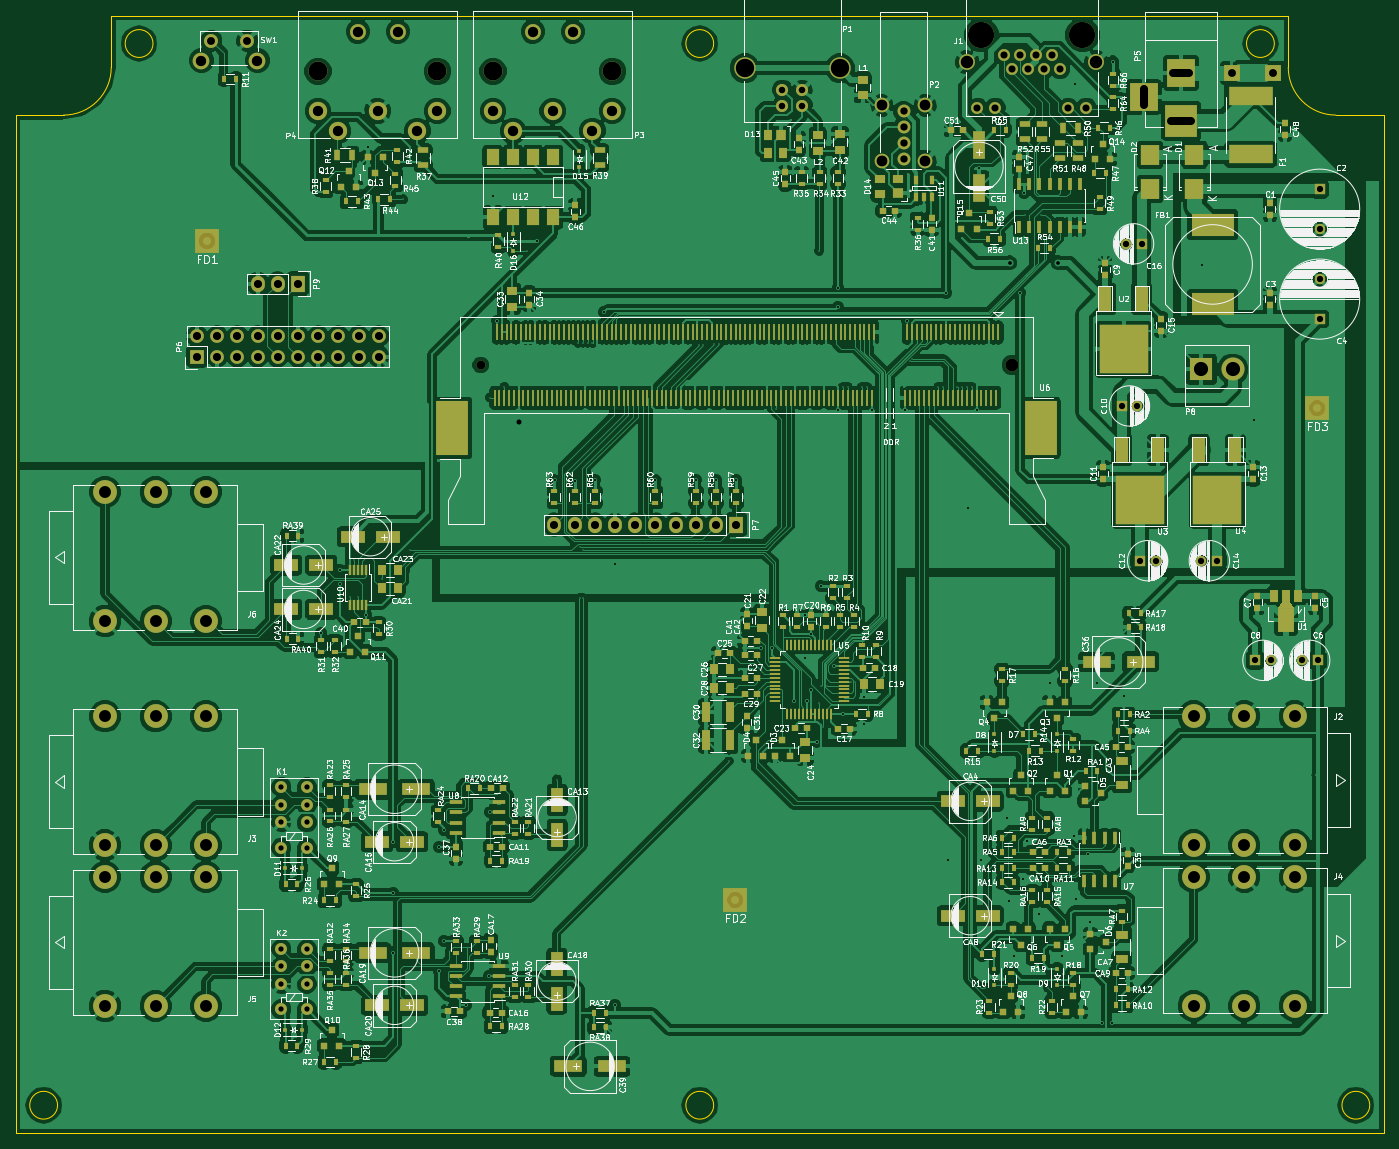
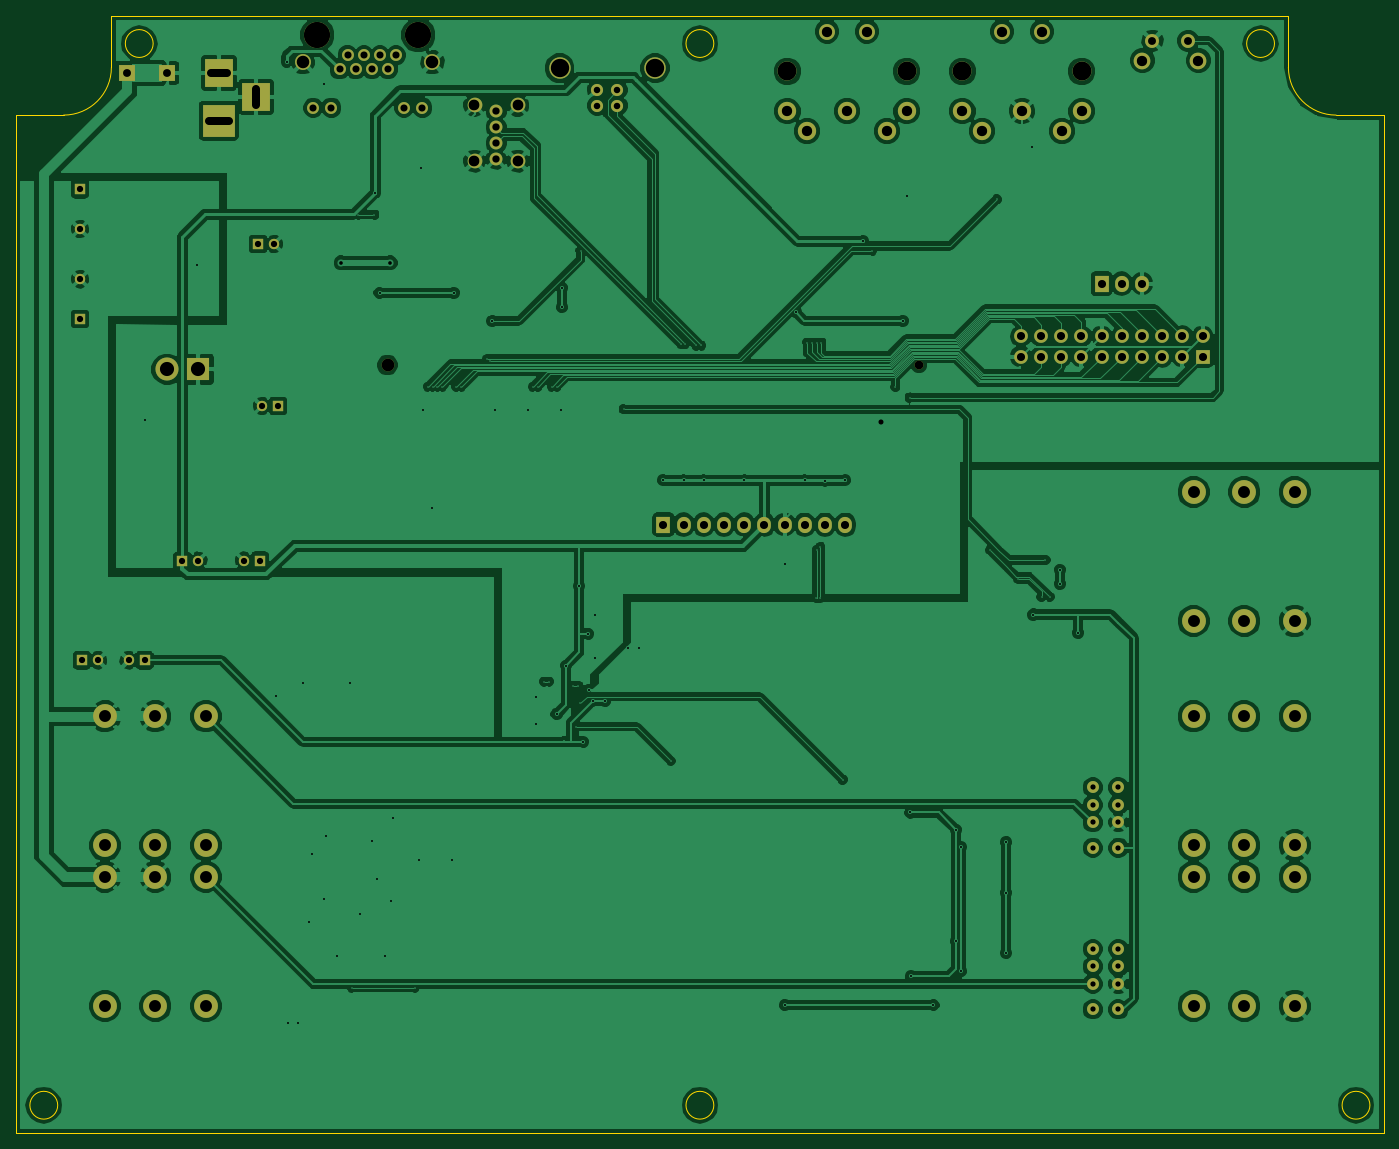
Circuit board: 11 layer files. Board 172.0 x 140.5 mm.
- bottom_copper: bottom-board-B_Cu.gbr (225561 bytes)
- bottom_mask: bottom-board-B_Mask.gbr (5043 bytes)
- paste: bottom-board-B_Paste.gbr (296 bytes)
- bottom_silk: bottom-board-B_SilkS.gbr (297 bytes)
- outline: bottom-board-Edge_Cuts.gbr (1284 bytes)
- top_copper: bottom-board-F_Cu.gbr (658175 bytes)
- top_mask: bottom-board-F_Mask.gbr (26504 bytes)
- paste: bottom-board-F_Paste.gbr (21599 bytes)
- top_silk: bottom-board-F_SilkS.gbr (303264 bytes)
- drill: bottom-board-NPTH.drl (217 bytes)
- drill: bottom-board.drl (4605 bytes)

=== bottom_copper: bottom-board-B_Cu.gbr (225561 bytes, source omitted) ===
=== bottom_mask: bottom-board-B_Mask.gbr ===
G04 #@! TF.FileFunction,Soldermask,Bot*
%FSLAX46Y46*%
G04 Gerber Fmt 4.6, Leading zero omitted, Abs format (unit mm)*
G04 Created by KiCad (PCBNEW (2015-03-11 BZR 5507)-product) date Wed 29 Apr 2015 06:55:18 PM CEST*
%MOMM*%
G01*
G04 APERTURE LIST*
%ADD10C,0.100000*%
%ADD11R,1.300000X1.300000*%
%ADD12C,1.300000*%
%ADD13C,1.620000*%
%ADD14C,1.850000*%
%ADD15R,1.727200X1.727200*%
%ADD16O,1.727200X1.727200*%
%ADD17R,1.727200X2.032000*%
%ADD18O,1.727200X2.032000*%
%ADD19C,2.100000*%
%ADD20C,1.750000*%
%ADD21C,1.600000*%
%ADD22C,1.100000*%
%ADD23C,2.400000*%
%ADD24C,2.300000*%
%ADD25C,2.000000*%
%ADD26C,1.501140*%
%ADD27C,3.300000*%
%ADD28C,3.000000*%
%ADD29R,4.000000X4.000000*%
%ADD30R,3.500000X3.500000*%
%ADD31C,1.524000*%
%ADD32C,2.700020*%
%ADD33R,2.900000X2.900000*%
%ADD34C,2.900000*%
%ADD35C,1.500000*%
%ADD36R,1.998980X1.998980*%
G04 APERTURE END LIST*
D10*
D11*
X224028000Y-41402000D03*
D12*
X224028000Y-46402000D03*
D11*
X224028000Y-57708800D03*
D12*
X224028000Y-52708800D03*
D11*
X223774000Y-100634800D03*
D12*
X221774000Y-100634800D03*
D11*
X215900000Y-100634800D03*
D12*
X217900000Y-100634800D03*
D11*
X199115680Y-68646040D03*
D12*
X201115680Y-68646040D03*
D11*
X201401680Y-88102440D03*
D12*
X203401680Y-88102440D03*
D11*
X211155280Y-88102440D03*
D12*
X209155280Y-88102440D03*
D11*
X201625200Y-48260000D03*
D12*
X199625200Y-48260000D03*
D13*
X171701460Y-31589980D03*
X171701460Y-33589980D03*
X171701460Y-35589980D03*
D14*
X174421460Y-30859980D03*
D13*
X171701460Y-37589980D03*
D14*
X174421460Y-37859980D03*
X168981460Y-30859980D03*
X168981460Y-37859980D03*
D15*
X82867500Y-62433200D03*
D16*
X82867500Y-59893200D03*
X85407500Y-62433200D03*
X85407500Y-59893200D03*
X87947500Y-62433200D03*
X87947500Y-59893200D03*
X90487500Y-62433200D03*
X90487500Y-59893200D03*
X93027500Y-62433200D03*
X93027500Y-59893200D03*
X95567500Y-62433200D03*
X95567500Y-59893200D03*
X98107500Y-62433200D03*
X98107500Y-59893200D03*
X100647500Y-62433200D03*
X100647500Y-59893200D03*
X103187500Y-62433200D03*
X103187500Y-59893200D03*
X105727500Y-62433200D03*
X105727500Y-59893200D03*
D17*
X150672800Y-83566000D03*
D18*
X148132800Y-83566000D03*
X145592800Y-83566000D03*
X143052800Y-83566000D03*
X140512800Y-83566000D03*
X137972800Y-83566000D03*
X135432800Y-83566000D03*
X132892800Y-83566000D03*
X130352800Y-83566000D03*
X127812800Y-83566000D03*
D17*
X95557194Y-53266194D03*
D18*
X93017194Y-53266194D03*
X90477194Y-53266194D03*
D19*
X90433440Y-25212840D03*
D20*
X89173440Y-22722840D03*
X84673440Y-22722840D03*
D19*
X83423440Y-25212840D03*
D21*
X185342800Y-63500000D03*
D22*
X118542800Y-63500000D03*
D23*
X98078260Y-26569660D03*
D24*
X110578260Y-34069660D03*
D25*
X103078260Y-21569660D03*
D24*
X113078260Y-31569660D03*
X105578260Y-31569660D03*
X98078260Y-31569660D03*
X100578260Y-34069660D03*
D25*
X108078260Y-21569660D03*
D23*
X113078260Y-26569660D03*
D25*
X195966080Y-25440640D03*
D26*
X180980080Y-31155640D03*
X183266080Y-31155640D03*
X192410080Y-31155640D03*
X194696080Y-31155640D03*
X191394080Y-26329640D03*
X189362080Y-26329640D03*
X187330080Y-26329640D03*
X185298080Y-26329640D03*
X188346080Y-24551640D03*
X186314080Y-24551640D03*
X190378080Y-24551640D03*
X184282080Y-24551640D03*
D27*
X181488080Y-22011640D03*
X194188080Y-22011640D03*
D25*
X179710080Y-25440640D03*
D23*
X120082280Y-26572200D03*
D24*
X132582280Y-34072200D03*
D25*
X125082280Y-21572200D03*
D24*
X135082280Y-31572200D03*
X127582280Y-31572200D03*
X120082280Y-31572200D03*
X122582280Y-34072200D03*
D25*
X130082280Y-21572200D03*
D23*
X135082280Y-26572200D03*
D28*
X77647800Y-79464500D03*
X83997800Y-79464500D03*
X71297800Y-79464500D03*
X77647800Y-95694500D03*
X83997800Y-95694500D03*
X71297800Y-95694500D03*
X214541100Y-123900600D03*
X208191100Y-123900600D03*
X220891100Y-123900600D03*
X214541100Y-107670600D03*
X208191100Y-107670600D03*
X220891100Y-107670600D03*
X214541100Y-144093600D03*
X208191100Y-144093600D03*
X220891100Y-144093600D03*
X214541100Y-127863600D03*
X208191100Y-127863600D03*
X220891100Y-127863600D03*
X77647800Y-107666120D03*
X83997800Y-107666120D03*
X71297800Y-107666120D03*
X77647800Y-123896120D03*
X83997800Y-123896120D03*
X71297800Y-123896120D03*
X77647800Y-127866740D03*
X83997800Y-127866740D03*
X71297800Y-127866740D03*
X77647800Y-144096740D03*
X83997800Y-144096740D03*
X71297800Y-144096740D03*
D29*
X206580740Y-32773620D03*
D30*
X206580740Y-26771080D03*
X201880740Y-29771080D03*
D31*
X158991300Y-30880320D03*
X156451300Y-30880320D03*
X156451300Y-28881340D03*
X158991300Y-28881340D03*
D32*
X163720780Y-26181320D03*
X151721820Y-26181320D03*
D33*
X209133294Y-64035794D03*
D34*
X213093294Y-64035794D03*
D35*
X93472000Y-144526000D03*
X96672000Y-144526000D03*
X96672000Y-141326000D03*
X96672000Y-139126000D03*
X96672000Y-136926000D03*
X93472000Y-141326000D03*
X93472000Y-139126000D03*
X93472000Y-136926000D03*
X93472000Y-124206000D03*
X96672000Y-124206000D03*
X96672000Y-121006000D03*
X96672000Y-118806000D03*
X96672000Y-116606000D03*
X93472000Y-121006000D03*
X93472000Y-118806000D03*
X93472000Y-116606000D03*
D36*
X213029800Y-26771600D03*
X218109800Y-26771600D03*
M02*

=== paste: bottom-board-B_Paste.gbr ===
G04 #@! TF.FileFunction,Paste,Bot*
%FSLAX46Y46*%
G04 Gerber Fmt 4.6, Leading zero omitted, Abs format (unit mm)*
G04 Created by KiCad (PCBNEW (2015-03-11 BZR 5507)-product) date Wed 29 Apr 2015 06:55:18 PM CEST*
%MOMM*%
G01*
G04 APERTURE LIST*
%ADD10C,0.100000*%
G04 APERTURE END LIST*
D10*
M02*

=== bottom_silk: bottom-board-B_SilkS.gbr ===
G04 #@! TF.FileFunction,Legend,Bot*
%FSLAX46Y46*%
G04 Gerber Fmt 4.6, Leading zero omitted, Abs format (unit mm)*
G04 Created by KiCad (PCBNEW (2015-03-11 BZR 5507)-product) date Wed 29 Apr 2015 06:55:18 PM CEST*
%MOMM*%
G01*
G04 APERTURE LIST*
%ADD10C,0.100000*%
G04 APERTURE END LIST*
D10*
M02*

=== outline: bottom-board-Edge_Cuts.gbr ===
G04 #@! TF.FileFunction,Profile,NP*
%FSLAX46Y46*%
G04 Gerber Fmt 4.6, Leading zero omitted, Abs format (unit mm)*
G04 Created by KiCad (PCBNEW (2015-03-11 BZR 5507)-product) date Wed 29 Apr 2015 06:55:18 PM CEST*
%MOMM*%
G01*
G04 APERTURE LIST*
%ADD10C,0.100000*%
G04 APERTURE END LIST*
D10*
X77328964Y-23072240D02*
G75*
G03X77328964Y-23072240I-1750000J0D01*
G01*
X65328964Y-156572240D02*
G75*
G03X65328964Y-156572240I-1750000J0D01*
G01*
X147828964Y-156572240D02*
G75*
G03X147828964Y-156572240I-1750000J0D01*
G01*
X230328964Y-156572240D02*
G75*
G03X230328964Y-156572240I-1750000J0D01*
G01*
X147828964Y-23072240D02*
G75*
G03X147828964Y-23072240I-1750000J0D01*
G01*
X218328964Y-23072240D02*
G75*
G03X218328964Y-23072240I-1750000J0D01*
G01*
X72078963Y-19572241D02*
X220078965Y-19572241D01*
X60078962Y-32072237D02*
X66078966Y-32072237D01*
X72078964Y-26072240D02*
G75*
G02X66078964Y-32072240I-6000000J0D01*
G01*
X72078963Y-19572241D02*
X72078963Y-26072240D01*
X232078967Y-32072237D02*
X232078967Y-160072243D01*
X226078963Y-32072237D02*
X232078967Y-32072237D01*
X226078964Y-32072240D02*
G75*
G02X220078964Y-26072240I0J6000000D01*
G01*
X220078965Y-19572241D02*
X220078965Y-26072240D01*
X60078962Y-160072243D02*
X60078962Y-32072237D01*
X232078967Y-160072243D02*
X60078962Y-160072243D01*
M02*

=== top_copper: bottom-board-F_Cu.gbr (658175 bytes, source omitted) ===
=== top_mask: bottom-board-F_Mask.gbr (26504 bytes, source omitted) ===
=== paste: bottom-board-F_Paste.gbr (21599 bytes, source omitted) ===
=== top_silk: bottom-board-F_SilkS.gbr (303264 bytes, source omitted) ===
=== drill: bottom-board-NPTH.drl ===
M48
;DRILL file {kicad (2015-03-11 BZR 5507)-product} date Wed 29 Apr 2015 06:55:20 PM CEST
;FORMAT={-:-/ absolute / inch / decimal}
FMAT,2
INCH,TZ
T1C0.043
T2C0.063
%
G90
G05
M72
T1
X4.667Y-2.5
T2
X7.297Y-2.5
T0
M30

=== drill: bottom-board.drl ===
M48
;DRILL file {kicad (2015-03-11 BZR 5507)-product} date Wed 29 Apr 2015 06:55:20 PM CEST
;FORMAT={-:-/ absolute / inch / decimal}
FMAT,2
INCH,TZ
T1C0.005
T2C0.010
T3C0.018
T4C0.025
T5C0.026
T6C0.031
T7C0.032
T8C0.035
T9C0.036
T10C0.039
T11C0.039
T12C0.039
T13C0.040
T14C0.051
T15C0.053
T16C0.059
T17C0.062
T18C0.070
T19C0.091
T20C0.094
T21C0.130
%
G90
G05
M72
T1
X4.02Y-3.647
X4.0405Y-3.465
X4.06Y-3.647
X4.1767Y-3.56
X4.282Y-1.68
X4.315Y-3.416
X4.713Y-2.661
X4.7835Y-2.608
X4.8975Y-1.9345
X5.0451Y-4.5521
X5.1495Y-2.389
X5.156Y-3.399
X5.156Y-3.653
X5.173Y-2.389
X5.173Y-3.414
X5.174Y-3.653
X5.1965Y-2.389
X5.22Y-2.389
X5.745Y-2.403
X5.769Y-2.403
X5.823Y-2.396
X5.846Y-2.396
X5.8951Y-4.4601
X6.129Y-2.718
X6.342Y-1.934
X6.3431Y-4.1731
X6.3525Y-4.088
X6.3621Y-4.2911
X6.3815Y-4.087
X6.46Y-2.608
X6.484Y-2.608
X6.4995Y-4.067
X6.5215Y-4.067
X6.555Y-2.6075
X6.5785Y-2.6075
X6.7925Y-2.48
X6.803Y-2.469
X6.933Y-2.607
X6.9565Y-2.607
X7.027Y-2.607
X7.051Y-2.607
X7.0745Y-2.607
X7.098Y-2.607
X7.163Y-5.583
X7.3627Y-1.7554
X7.4417Y-1.7554
X7.474Y-5.583
T2
X3.878Y-3.826
X3.97Y-3.513
X3.97Y-3.583
X4.1Y-3.735
X4.107Y-1.42
X4.234Y-4.862
X4.234Y-5.113
X4.234Y-5.411
X4.46Y-4.886
X4.46Y-5.501
X4.483Y-4.801
X4.483Y-5.352
X4.595Y-5.669
X4.706Y-5.525
X4.711Y-4.715
X4.726Y-1.664
X4.748Y-2.281
X4.946Y-1.8875
X5.0327Y-3.071
X5.1317Y-3.072
X5.2317Y-3.071
X5.2774Y-2.2389
X5.331Y-5.669
X5.332Y-3.483
X5.5317Y-3.071
X5.7317Y-3.071
X5.8317Y-3.071
X5.9317Y-3.071
X6.052Y-3.902
X6.108Y-3.903
X6.2197Y-4.165
X6.27Y-3.7385
X6.27Y-3.948
X6.2827Y-4.165
X6.301Y-4.109
X6.304Y-3.83
X6.3294Y-4.3649
X6.3497Y-3.594
X6.415Y-3.988
X6.435Y-2.118
X6.435Y-2.214
X6.437Y-2.722
X6.461Y-4.228
X6.565Y-4.144
X6.565Y-4.277
X6.602Y-2.722
X6.767Y-2.722
X6.7791Y-2.2821
X6.97Y-2.142
X6.98Y-4.95
X7.079Y-3.21
X7.122Y-2.722
X7.133Y-1.524
X7.142Y-4.95
X7.272Y-4.741
X7.28Y-5.153
X7.309Y-5.425
X7.337Y-2.142
X7.351Y-5.043
X7.3577Y-1.646
X7.3735Y-4.8575
X7.433Y-5.217
X7.483Y-4.073
X7.546Y-5.425
X7.604Y-4.833
X7.61Y-1.107
X7.612Y-5.143
X7.672Y-4.92
X7.684Y-5.258
X7.717Y-4.073
X7.742Y-5.757
X7.79Y-5.757
X7.7964Y-0.9974
X7.851Y-4.14
X8.239Y-2.005
X8.497Y-2.773
T3
X7.285Y-1.994
X7.527Y-1.994
T4
X4.854Y-2.783
T5
X3.68Y-4.5908
X3.68Y-4.6774
X3.68Y-4.764
X3.68Y-4.89
X3.68Y-5.3908
X3.68Y-5.4774
X3.68Y-5.564
X3.68Y-5.69
X3.806Y-4.5908
X3.806Y-4.6774
X3.806Y-4.764
X3.806Y-4.89
X3.806Y-5.3908
X3.806Y-5.4774
X3.806Y-5.564
X3.806Y-5.69
T6
X7.8392Y-2.7026
X7.8593Y-1.9
X7.9179Y-2.7026
X7.9292Y-3.4686
X7.938Y-1.9
X8.0079Y-3.4686
X8.2345Y-3.4686
X8.3132Y-3.4686
X8.5Y-3.962
X8.5787Y-3.962
X8.7313Y-3.962
X8.81Y-3.962
X8.82Y-1.63
X8.82Y-1.8269
X8.82Y-2.0751
X8.82Y-2.272
T7
X6.1595Y-1.1371
X6.1595Y-1.2158
X6.2595Y-1.1371
X6.2595Y-1.2158
T8
X7.1252Y-1.2266
X7.2152Y-1.2266
X7.2552Y-0.9666
X7.2952Y-1.0366
X7.3352Y-0.9666
X7.3752Y-1.0366
X7.4152Y-0.9666
X7.4552Y-1.0366
X7.4952Y-0.9666
X7.5352Y-1.0366
X7.5752Y-1.2266
X7.6652Y-1.2266
T9
X6.7599Y-1.2437
X6.7599Y-1.3224
X6.7599Y-1.4012
X6.7599Y-1.4799
T10
X3.3336Y-0.8946
X3.5108Y-0.8946
T12
X8.387Y-1.054
X8.587Y-1.054
T13
X3.2625Y-2.358
X3.2625Y-2.458
X3.3625Y-2.358
X3.3625Y-2.458
X3.4625Y-2.358
X3.4625Y-2.458
X3.5621Y-2.0971
X3.5625Y-2.358
X3.5625Y-2.458
X3.6621Y-2.0971
X3.6625Y-2.358
X3.6625Y-2.458
X3.7621Y-2.0971
X3.7625Y-2.358
X3.7625Y-2.458
X3.8625Y-2.358
X3.8625Y-2.458
X3.9625Y-2.358
X3.9625Y-2.458
X4.0625Y-2.358
X4.0625Y-2.458
X4.1625Y-2.358
X4.1625Y-2.458
X5.032Y-3.29
X5.132Y-3.29
X5.232Y-3.29
X5.332Y-3.29
X5.432Y-3.29
X5.532Y-3.29
X5.632Y-3.29
X5.732Y-3.29
X5.832Y-3.29
X5.932Y-3.29
T14
X3.2844Y-0.9926
X3.5604Y-0.9926
X3.8613Y-1.2429
X3.9598Y-1.3413
X4.0582Y-0.8492
X4.1566Y-1.2429
X4.255Y-0.8492
X4.3535Y-1.3413
X4.4519Y-1.2429
X4.7276Y-1.243
X4.8261Y-1.3414
X4.9245Y-0.8493
X5.0229Y-1.243
X5.1213Y-0.8493
X5.2198Y-1.3414
X5.3182Y-1.243
T15
X6.6528Y-1.215
X6.6528Y-1.4906
X6.867Y-1.215
X6.867Y-1.4906
T16
X2.807Y-3.1285
X2.807Y-3.7675
X2.807Y-4.2388
X2.807Y-4.8778
X2.807Y-5.0341
X2.807Y-5.6731
X3.057Y-3.1285
X3.057Y-3.7675
X3.057Y-4.2388
X3.057Y-4.8778
X3.057Y-5.0341
X3.057Y-5.6731
X3.307Y-3.1285
X3.307Y-3.7675
X3.307Y-4.2388
X3.307Y-4.8778
X3.307Y-5.0341
X3.307Y-5.6731
X8.1965Y-4.239
X8.1965Y-4.878
X8.1965Y-5.034
X8.1965Y-5.673
X8.4465Y-4.239
X8.4465Y-4.878
X8.4465Y-5.034
X8.4465Y-5.673
X8.6965Y-4.239
X8.6965Y-4.878
X8.6965Y-5.034
X8.6965Y-5.673
T17
X7.0752Y-1.0016
X7.7152Y-1.0016
T18
X8.2336Y-2.5211
X8.3895Y-2.5211
T19
X5.9733Y-1.0308
X6.4457Y-1.0308
T20
X3.8613Y-1.046
X4.4519Y-1.046
X4.7276Y-1.0461
X5.3182Y-1.0461
T21
X7.1452Y-0.8666
X7.6452Y-0.8666
T11
X7.9481Y-1.1327G85X7.9481Y-1.2115
G05
X8.1725Y-1.054G85X8.0937Y-1.054
G05
X8.1823Y-1.2903G85X8.0839Y-1.2903
G05
T0
M30
